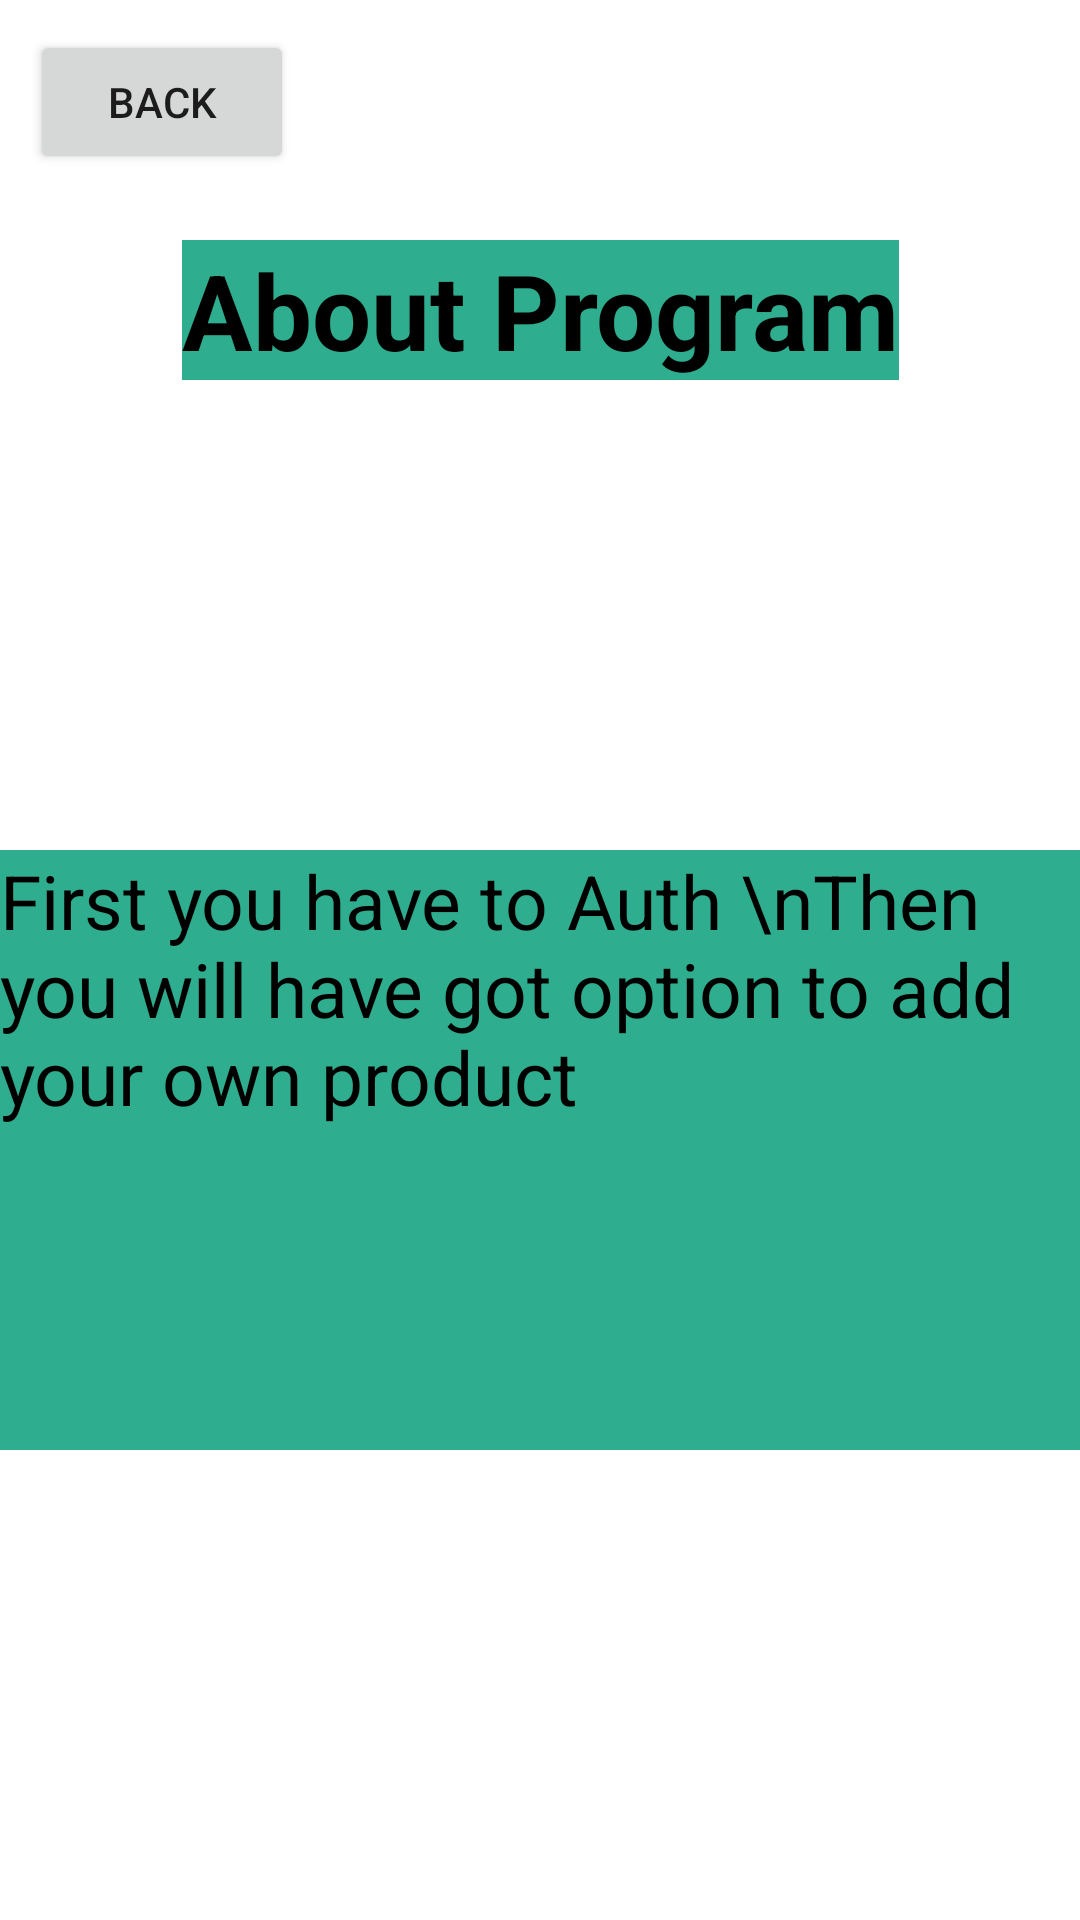

Reconstruct the res/layout file that produces this screen, plus the resources it refers to.
<!-- AndroidManifest.xml: application theme Theme.AgroTrade -->
<!-- res/layout/view_page2.xml -->
<?xml version="1.0" encoding="utf-8"?>
<androidx.constraintlayout.widget.ConstraintLayout xmlns:android="http://schemas.android.com/apk/res/android"
    xmlns:app="http://schemas.android.com/apk/res-auto"
    android:layout_width="match_parent"
    android:layout_height="match_parent"
    android:background="@drawable/background">


    <Button
        android:id="@+id/viewpage2"
        android:layout_width="wrap_content"
        android:layout_height="wrap_content"
        android:text="Back"
        android:layout_margin="10dp"
        app:layout_constraintStart_toStartOf="parent"
        app:layout_constraintTop_toTopOf="parent" />

    <TextView
        android:id="@+id/textView"
        android:layout_width="wrap_content"
        android:layout_height="wrap_content"
        android:layout_marginTop="80dp"
        android:layout_weight="1"
        android:background="#F022a889"
        android:text="About Program"
        android:textAlignment="center"
        android:textColor="@color/black"
        android:textSize="35sp"
        android:textStyle="bold"
        app:layout_constraintEnd_toEndOf="parent"
        app:layout_constraintStart_toStartOf="parent"
        app:layout_constraintTop_toTopOf="parent" />

    <TextView
        android:id="@+id/textView2"
        android:layout_width="match_parent"
        android:layout_height="200dp"
        android:text="First you have to Auth \nThen you will have got option to add your own product"
        android:textColor="@color/black"
        android:textSize="25sp"
        android:background="#F022a889"
        app:layout_constraintBottom_toBottomOf="parent"
        app:layout_constraintStart_toStartOf="parent"
        app:layout_constraintTop_toBottomOf="@+id/textView" />
</androidx.constraintlayout.widget.ConstraintLayout>
<!-- resources referenced by this layout -->
<resources>
  <style name="Theme.AgroTrade" parent="Theme.MaterialComponents.DayNight.DarkActionBar">
          
          <item name="colorPrimary">@color/purple_500</item>
          <item name="colorPrimaryVariant">@color/purple_700</item>
          <item name="colorOnPrimary">@color/white</item>
          
          <item name="colorSecondary">@color/teal_200</item>
          <item name="colorSecondaryVariant">@color/teal_700</item>
          <item name="colorOnSecondary">@color/black</item>
          
          <item name="android:statusBarColor" tools:targetApi="l">?attr/colorPrimaryVariant</item>
          
      </style>
  <!-- not gathered from this repository: default colours our renderer supplied (Android Studio template values) -->
  <color name="purple_500">#FF6200EE</color>
  <color name="purple_700">#FF3700B3</color>
  <color name="teal_200">#FF03DAC5</color>
  <color name="teal_700">#FF018786</color>
  <color name="black">#FF000000</color>
  <color name="white">#FFFFFFFF</color>
</resources>
